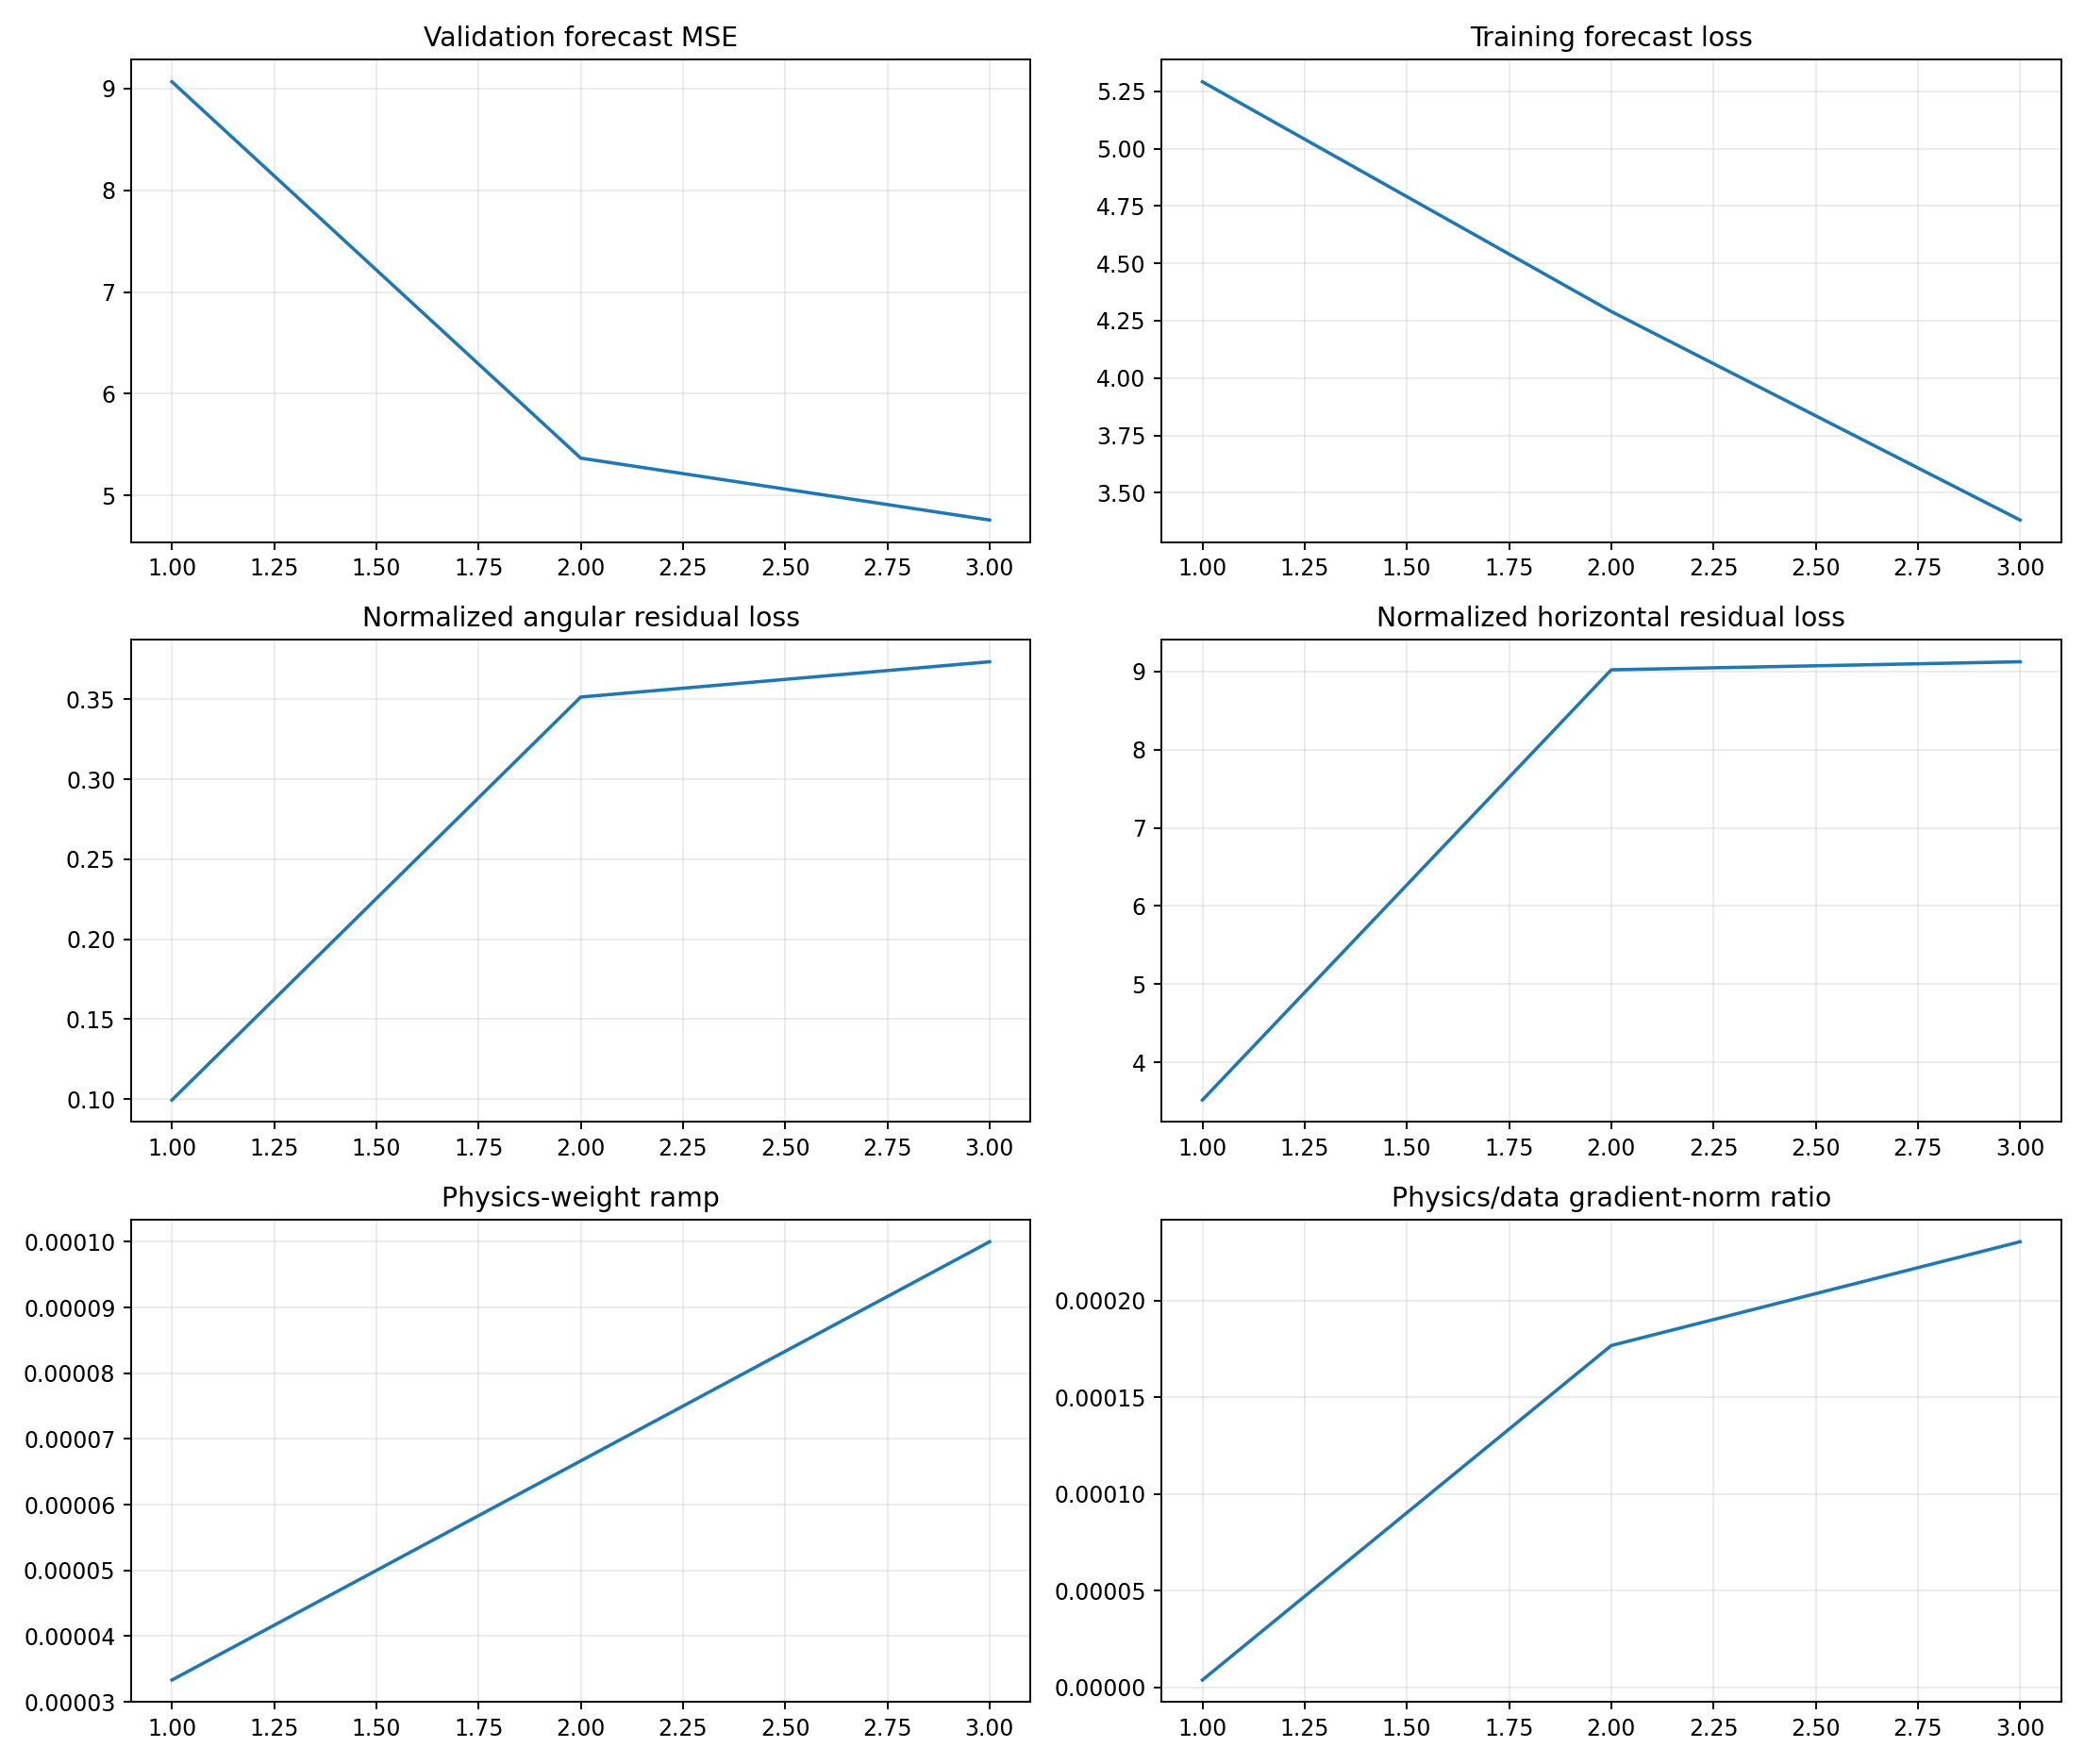

The file beside this chart, header and first rows:
epoch, target_physics_weight, current_physics_weight, validation_forecast_mse, physics_to_data_gradient_ratio, train_total, train_data, train_cartpole_physics, train_angular_physics, train_horizontal_physics, train_a10_physics, train_a11_physics, train_a12_physics, train_a13_physics, train_data_gradient_l2, train_physics_gradient_l2
1, 0.0001, 3.3333333333333335e-05, 9.065, 3.845031661606363e-06, 5.291, 5.291, 3.615, 0.09947, 3.516, 5.273, 4.277, 3.138, 3.163, 1.06, 0.1223
2, 0.0001, 6.666666666666667e-05, 5.368, 0.0001769, 4.291, 4.29, 9.374, 0.3514, 9.023, 10.25, 8.779, 9.751, 8.544, 5.164, 13.7
3, 0.0001, 0.0001, 4.76, 0.0002306, 3.382, 3.381, 9.499, 0.3734, 9.126, 8.605, 11.8, 11.69, 8.076, 5.123, 11.81
